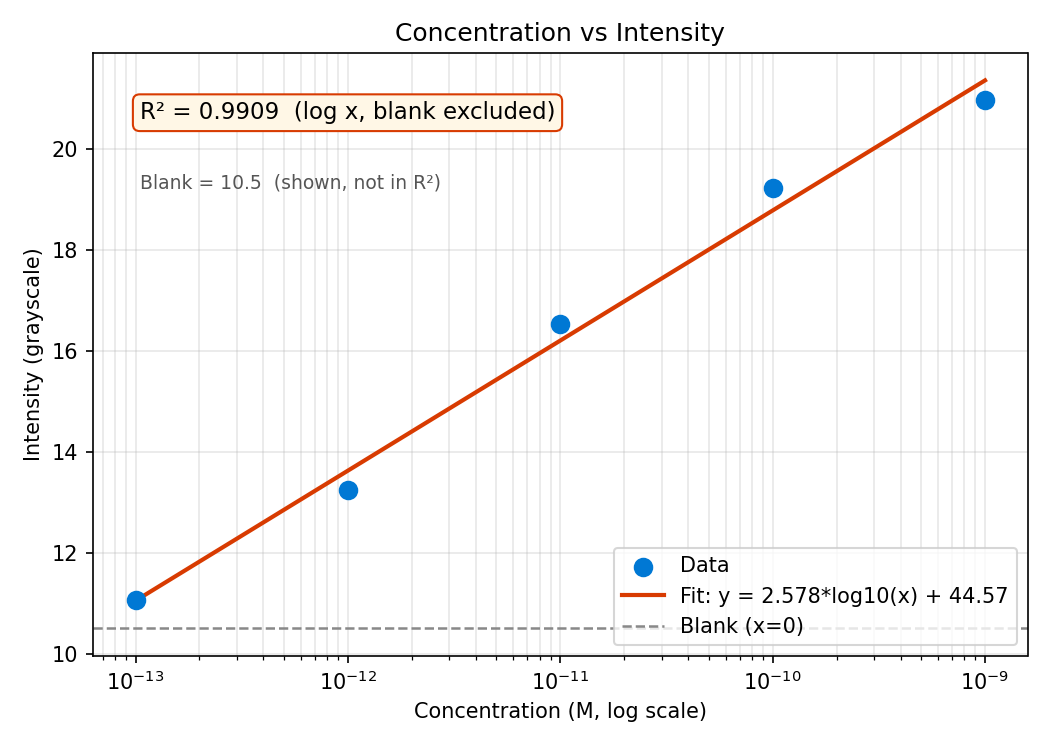

Source data for this figure (header and first rows):
Time (s), Sample 1, Sample 2, Sample 3, Sample 4, Sample 5, Sample 6
Median filter: OFF  |  De-glint: ON (K=4…, , , , , , 
Scale: Not set, , , , , , 
Illumination correction: OFF, , , , , , 
Blank subtraction: OFF, , , , , , 
WARNING: recording <= 10s - stats comput…, , , , , , 
Mean (t>10s), 10.51, 11.07, 13.25, 16.54, 19.23, 20.97
Std Dev (t>10s), 0.0, 0.0, 0.0, 0.0, 0.0, 0.0
CV (%) (t>10s), 0.0, 0.0, 0.0, 0.0, 0.0, 0.0
Max (t>10s), 10.51, 11.07, 13.25, 16.54, 19.23, 20.97
Min (t>10s), 10.51, 11.07, 13.25, 16.54, 19.23, 20.97
0, 10.51, 11.07, 13.25, 16.54, 19.23, 20.97
1, 10.51, 11.07, 13.25, 16.54, 19.23, 20.97
2, 10.51, 11.07, 13.25, 16.54, 19.23, 20.97
3, 10.51, 11.07, 13.25, 16.54, 19.23, 20.97
4, 10.51, 11.07, 13.25, 16.54, 19.23, 20.97
5, 10.51, 11.07, 13.25, 16.54, 19.23, 20.97
6, 10.51, 11.07, 13.25, 16.54, 19.23, 20.97
7, 10.51, 11.07, 13.25, 16.54, 19.23, 20.97
8, 10.51, 11.07, 13.25, 16.54, 19.23, 20.97
9, 10.51, 11.07, 13.25, 16.54, 19.23, 20.97
